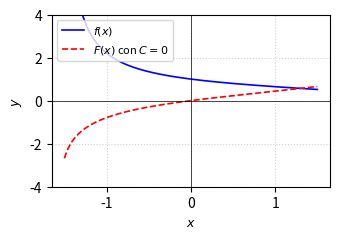

Reproduce this figure in Python. (Note: this script raises an exception after producing the figure.)
import matplotlib
matplotlib.use('Agg')
import numpy as np
import matplotlib.pyplot as plt

# Definición del dominio evitando las asíntotas y singularidades
x = np.linspace(-1.5, 1.5, 400)

# Función original f(x)
den = 1.0 - np.cos(x) + np.sin(x)
f = np.sin(x) / den

# Antiderivada F(x) con C = 0
F = np.log(np.abs(np.tan(x / 2.0) + 1.0))

plt.figure(figsize=(3.5, 2.5))
plt.plot(x, f, 'b-', label=r'$f(x)$', linewidth=1.2)
plt.plot(x, F, 'r--', label=r'$F(x)$ con $C=0$', linewidth=1.2)

plt.ylim(-4, 4)
plt.xlabel(r'$x$', fontsize=9)
plt.ylabel(r'$y$', fontsize=9)
plt.axhline(0, color='black', linewidth=0.5)
plt.axvline(0, color='black', linewidth=0.5)
plt.grid(True, linestyle=':', alpha=0.6)
plt.legend(fontsize=8, loc='upper left')
plt.tight_layout()

plt.savefig(r'semana_04/graficas/SEM04_P09_grafica.png', dpi=300, bbox_inches='tight')
plt.close()
